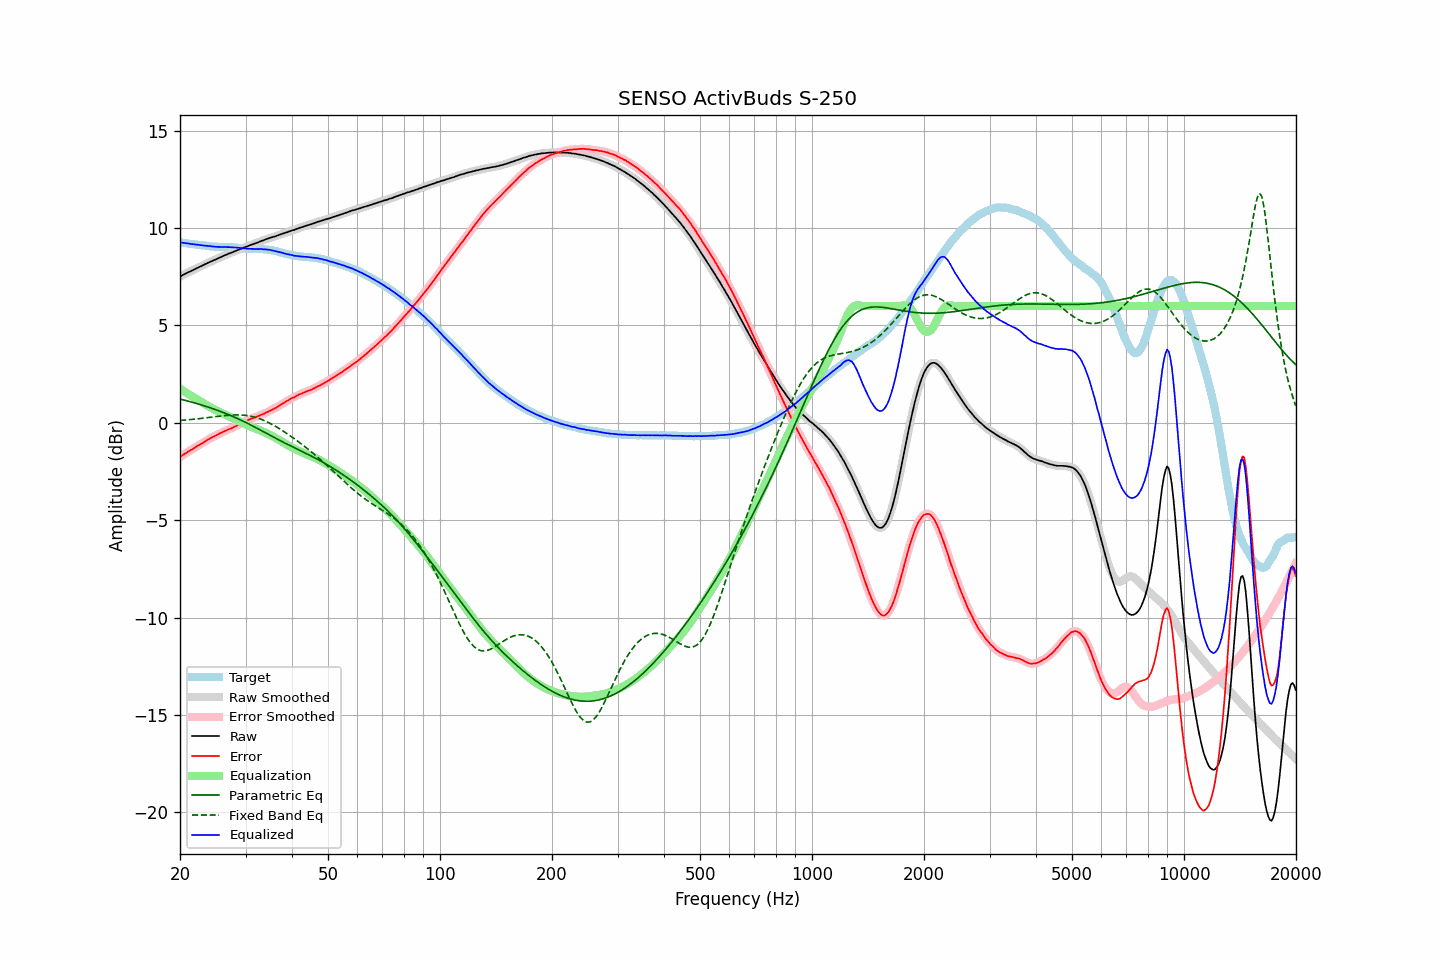

The file beside this chart, header and first rows:
frequency, raw, error, smoothed, error_smoothed, equalization, parametric_eq, fixed_band_eq, equalized_raw, equalized_smoothed, target
20.00, 7.51, -1.75, 7.51, -1.75, 1.75, 1.22, 0.12, 9.26, 9.26, 9.26
20.20, 7.56, -1.69, 7.56, -1.70, 1.70, 1.20, 0.13, 9.26, 9.25, 9.25
20.40, 7.60, -1.64, 7.60, -1.64, 1.64, 1.18, 0.13, 9.24, 9.24, 9.24
20.61, 7.64, -1.59, 7.64, -1.59, 1.59, 1.16, 0.14, 9.23, 9.23, 9.23
20.81, 7.68, -1.54, 7.68, -1.54, 1.54, 1.14, 0.15, 9.22, 9.22, 9.22
21.02, 7.73, -1.48, 7.72, -1.49, 1.49, 1.12, 0.16, 9.22, 9.21, 9.21
21.23, 7.76, -1.44, 7.76, -1.44, 1.44, 1.09, 0.16, 9.20, 9.20, 9.20
21.44, 7.80, -1.39, 7.80, -1.39, 1.38, 1.07, 0.17, 9.19, 9.19, 9.19
21.66, 7.84, -1.34, 7.84, -1.34, 1.33, 1.05, 0.18, 9.17, 9.17, 9.18
21.87, 7.88, -1.28, 7.88, -1.28, 1.28, 1.02, 0.19, 9.17, 9.17, 9.17
22.09, 7.92, -1.23, 7.92, -1.23, 1.23, 1.00, 0.20, 9.16, 9.16, 9.15
22.31, 7.96, -1.18, 7.96, -1.18, 1.18, 0.98, 0.21, 9.15, 9.15, 9.14
22.54, 8.00, -1.13, 8.00, -1.13, 1.13, 0.95, 0.21, 9.13, 9.14, 9.13
22.76, 8.04, -1.08, 8.04, -1.08, 1.08, 0.93, 0.22, 9.13, 9.13, 9.12
22.99, 8.08, -1.04, 8.08, -1.04, 1.03, 0.90, 0.23, 9.11, 9.11, 9.12
23.22, 8.12, -0.99, 8.12, -0.99, 0.98, 0.88, 0.24, 9.10, 9.10, 9.11
23.45, 8.16, -0.94, 8.16, -0.94, 0.93, 0.85, 0.25, 9.09, 9.09, 9.10
23.69, 8.20, -0.89, 8.20, -0.88, 0.89, 0.82, 0.26, 9.09, 9.09, 9.09
23.92, 8.24, -0.83, 8.24, -0.83, 0.84, 0.79, 0.27, 9.08, 9.08, 9.07
24.16, 8.28, -0.78, 8.28, -0.78, 0.79, 0.77, 0.28, 9.07, 9.07, 9.06
24.40, 8.31, -0.74, 8.31, -0.74, 0.75, 0.74, 0.30, 9.06, 9.06, 9.05
24.65, 8.35, -0.70, 8.35, -0.70, 0.70, 0.71, 0.31, 9.05, 9.05, 9.05
24.89, 8.38, -0.67, 8.38, -0.66, 0.66, 0.68, 0.32, 9.04, 9.04, 9.05
25.14, 8.42, -0.63, 8.42, -0.62, 0.62, 0.65, 0.33, 9.04, 9.04, 9.05
25.39, 8.46, -0.57, 8.46, -0.58, 0.58, 0.62, 0.34, 9.04, 9.04, 9.04
25.65, 8.50, -0.53, 8.50, -0.54, 0.54, 0.59, 0.35, 9.04, 9.04, 9.03
25.91, 8.53, -0.50, 8.54, -0.50, 0.50, 0.56, 0.36, 9.03, 9.03, 9.03
26.16, 8.57, -0.46, 8.57, -0.46, 0.46, 0.52, 0.36, 9.03, 9.03, 9.03
26.43, 8.61, -0.42, 8.61, -0.42, 0.42, 0.49, 0.37, 9.03, 9.03, 9.03
26.69, 8.64, -0.38, 8.64, -0.38, 0.38, 0.46, 0.38, 9.03, 9.03, 9.03
26.96, 8.68, -0.34, 8.68, -0.35, 0.35, 0.43, 0.39, 9.03, 9.03, 9.02
27.23, 8.71, -0.31, 8.71, -0.31, 0.31, 0.39, 0.39, 9.02, 9.02, 9.02
27.50, 8.74, -0.28, 8.74, -0.28, 0.27, 0.36, 0.40, 9.01, 9.02, 9.02
27.77, 8.77, -0.25, 8.77, -0.24, 0.24, 0.32, 0.40, 9.01, 9.01, 9.02
28.05, 8.81, -0.19, 8.81, -0.20, 0.20, 0.28, 0.41, 9.01, 9.00, 9.00
28.33, 8.84, -0.16, 8.84, -0.16, 0.16, 0.25, 0.41, 9.00, 9.00, 9.00
28.62, 8.88, -0.11, 8.88, -0.11, 0.11, 0.21, 0.41, 8.99, 8.99, 8.99
28.90, 8.91, -0.07, 8.91, -0.07, 0.07, 0.17, 0.40, 8.98, 8.98, 8.99
29.19, 8.94, -0.03, 8.94, -0.03, 0.03, 0.13, 0.40, 8.97, 8.97, 8.97
29.48, 8.97, 0.01, 8.98, 0.01, -0.01, 0.09, 0.40, 8.96, 8.96, 8.96
29.78, 9.01, 0.05, 9.01, 0.05, -0.05, 0.05, 0.39, 8.96, 8.96, 8.96
30.08, 9.04, 0.10, 9.04, 0.09, -0.09, 0.01, 0.38, 8.95, 8.95, 8.94
30.38, 9.06, 0.12, 9.07, 0.13, -0.13, -0.03, 0.37, 8.93, 8.94, 8.94
30.68, 9.10, 0.16, 9.10, 0.16, -0.16, -0.07, 0.35, 8.94, 8.94, 8.94
30.99, 9.13, 0.20, 9.13, 0.20, -0.20, -0.11, 0.34, 8.93, 8.93, 8.93
31.30, 9.16, 0.23, 9.16, 0.23, -0.23, -0.15, 0.32, 8.93, 8.93, 8.93
31.61, 9.19, 0.27, 9.19, 0.26, -0.26, -0.20, 0.30, 8.93, 8.93, 8.93
31.93, 9.22, 0.29, 9.22, 0.29, -0.29, -0.24, 0.28, 8.93, 8.93, 8.93
32.24, 9.25, 0.32, 9.25, 0.32, -0.33, -0.28, 0.25, 8.93, 8.93, 8.93
32.57, 9.28, 0.36, 9.29, 0.36, -0.36, -0.33, 0.22, 8.92, 8.93, 8.92
32.89, 9.32, 0.39, 9.32, 0.39, -0.39, -0.37, 0.19, 8.93, 8.92, 8.93
33.22, 9.35, 0.43, 9.35, 0.43, -0.43, -0.42, 0.16, 8.92, 8.92, 8.92
33.55, 9.37, 0.45, 9.38, 0.46, -0.46, -0.46, 0.13, 8.91, 8.91, 8.92
33.89, 9.41, 0.51, 9.41, 0.50, -0.50, -0.51, 0.09, 8.91, 8.91, 8.90
34.23, 9.44, 0.54, 9.44, 0.54, -0.54, -0.55, 0.06, 8.90, 8.90, 8.90
34.57, 9.47, 0.58, 9.47, 0.58, -0.58, -0.60, 0.01, 8.89, 8.89, 8.89
34.92, 9.50, 0.62, 9.50, 0.62, -0.62, -0.64, -0.03, 8.88, 8.88, 8.88
35.27, 9.52, 0.66, 9.52, 0.66, -0.66, -0.69, -0.07, 8.86, 8.86, 8.86
35.62, 9.55, 0.71, 9.55, 0.70, -0.70, -0.73, -0.11, 8.85, 8.84, 8.85
35.97, 9.57, 0.74, 9.57, 0.74, -0.75, -0.77, -0.16, 8.82, 8.82, 8.83
... 635 more rows
